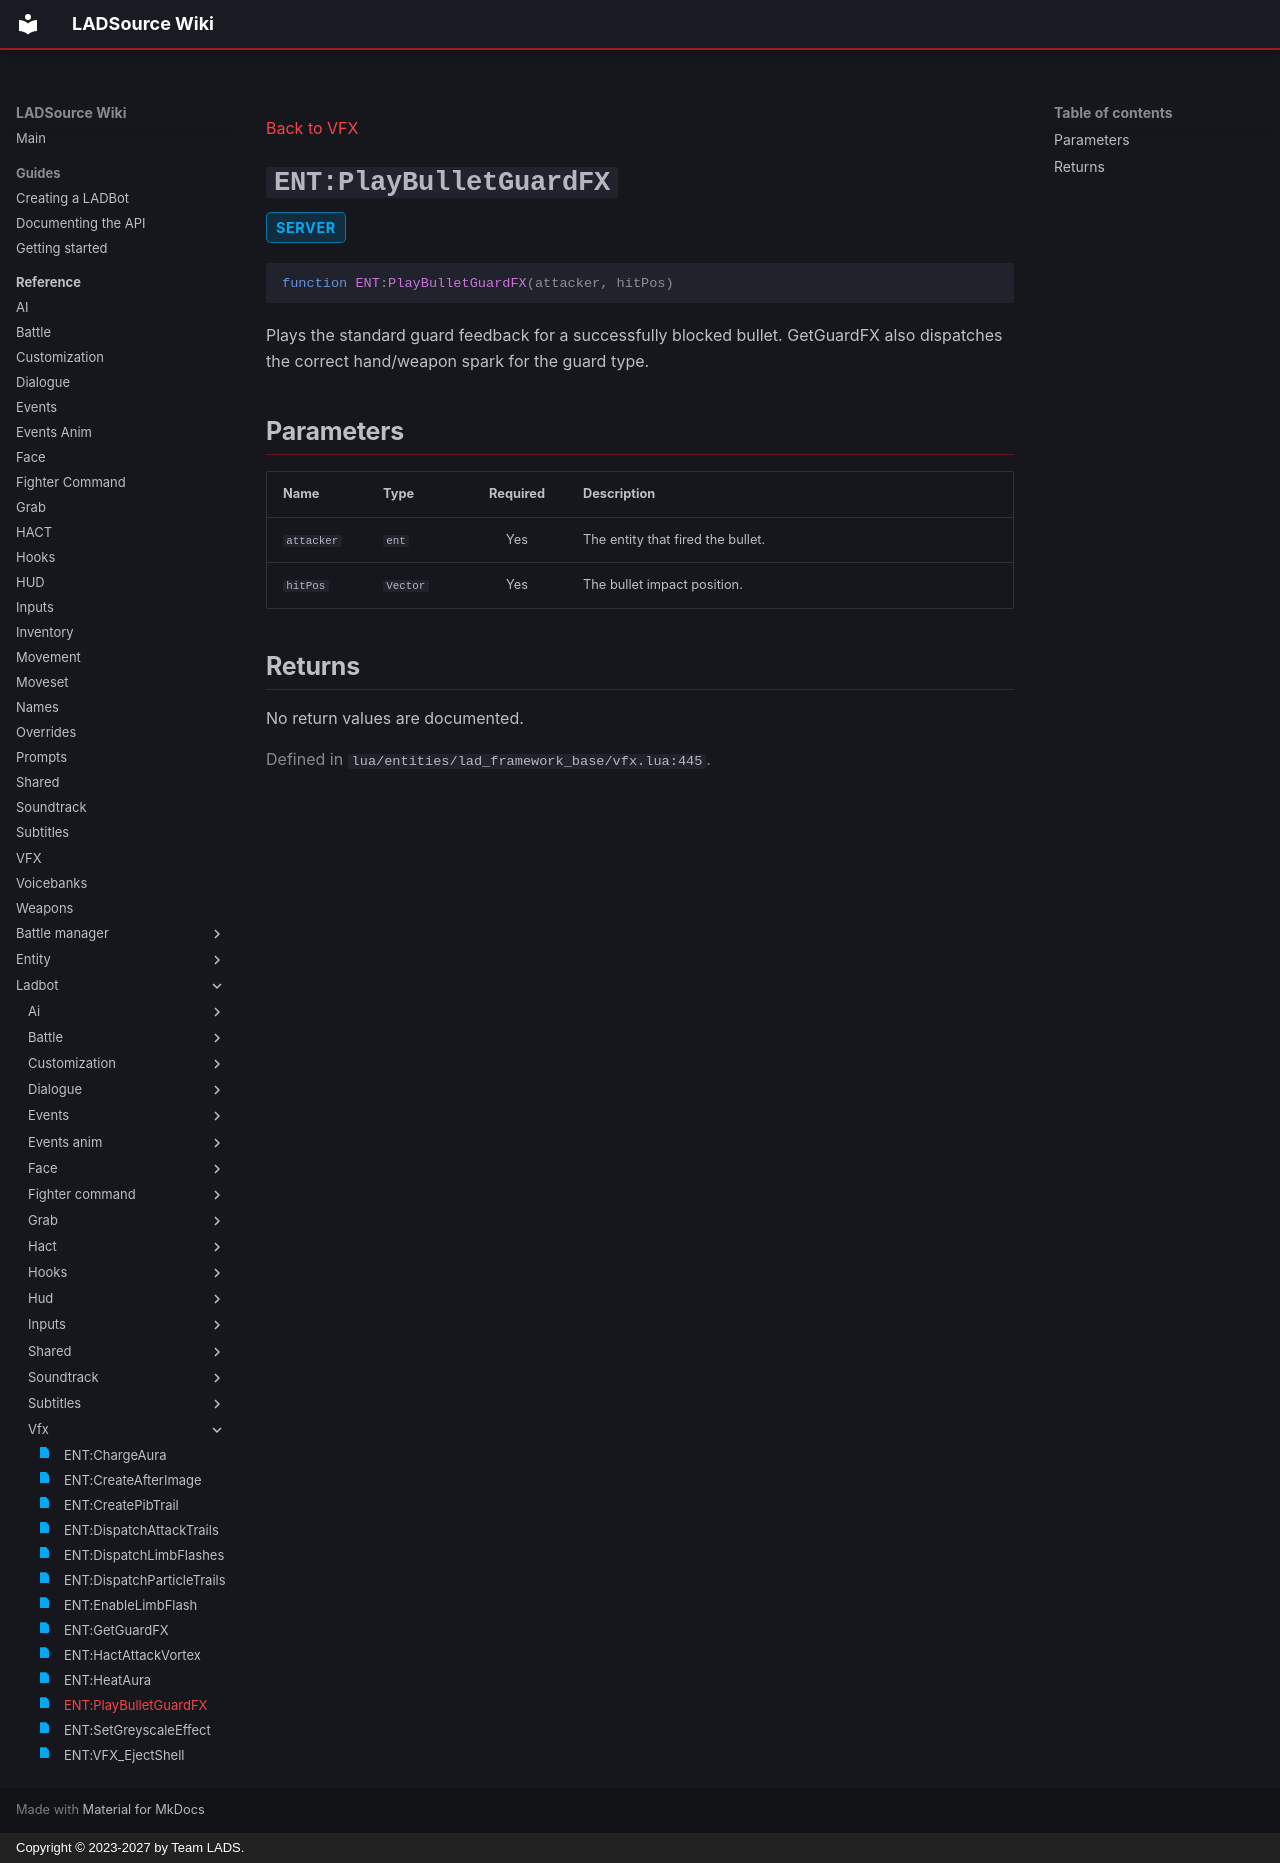

repository: Team-LAD-S/LADSource-Docs · page: reference/ladbot/vfx/play-bullet-guard-fx/index.html · generator: mkdocs · copyright: Copyright © 2023-2027 by Team LADS.

---
title: "ENT:PlayBulletGuardFX"
status: realm-server
---

[Back to VFX](index.md)

<a id="ent-playbulletguardfx"></a>
# `ENT:PlayBulletGuardFX` { .api-method-title }

<div class="api-badges"><span class="api-badge api-badge--server">server</span></div>

<div class="api-signature" markdown>

```lua
function ENT:PlayBulletGuardFX(attacker, hitPos)
```

</div>

Plays the standard guard feedback for a successfully blocked bullet.
GetGuardFX also dispatches the correct hand/weapon spark for the guard type.

## Parameters

<div class="api-parameter-table" markdown>

| Name | Type | Required | Description |
| --- | --- | :---: | --- |
| `attacker` | `ent` | Yes | The entity that fired the bullet. |
| `hitPos` | `Vector` | Yes | The bullet impact position. |

</div>

## Returns

No return values are documented.

<p class="api-source">Defined in <code>lua/entities/lad_framework_base/vfx.lua:445</code>.</p>
